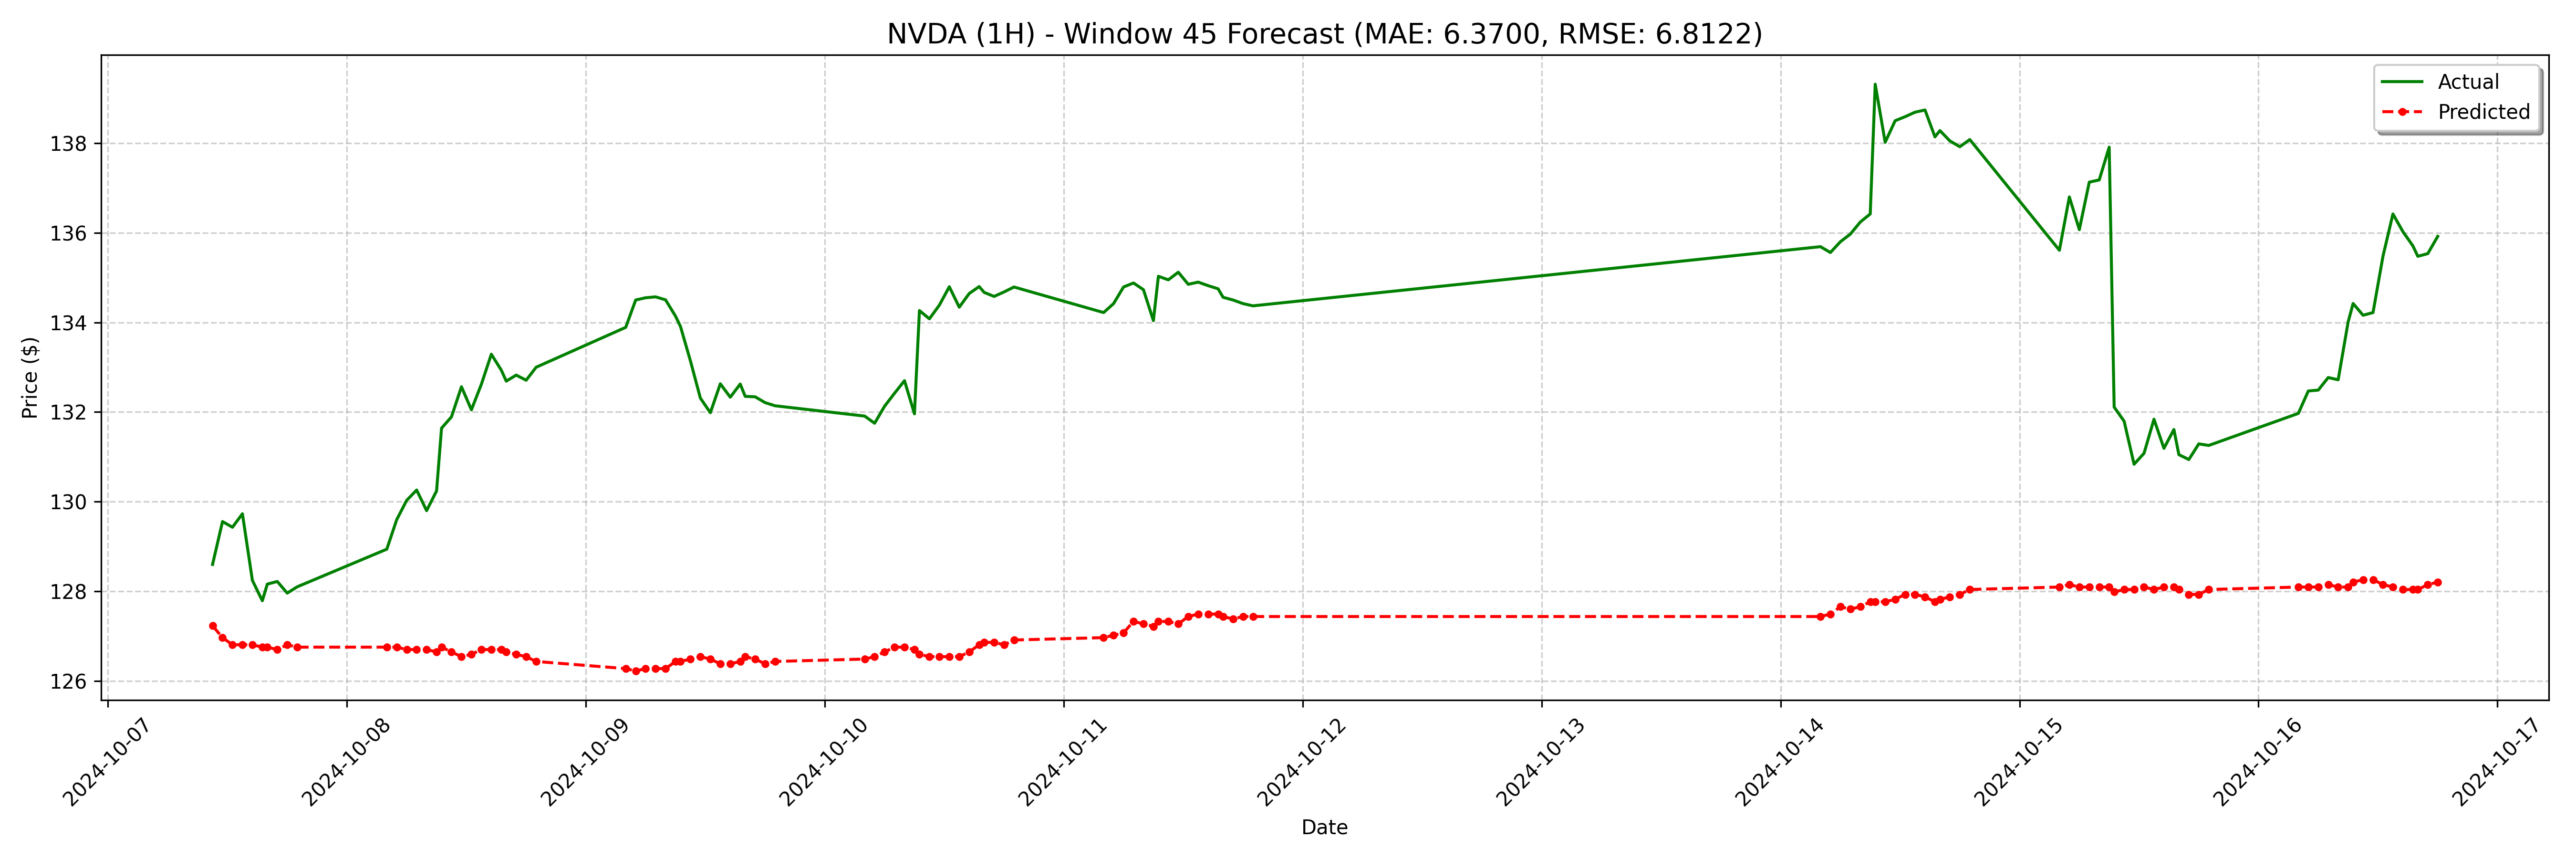

Data behind this chart, as committed beside it:
date, actual, forecast
2024-10-07 10:30:00-04:00, 128.6, 127.2
2024-10-07 11:30:00-04:00, 129.6, 127
2024-10-07 12:30:00-04:00, 129.4, 126.8
2024-10-07 13:30:00-04:00, 129.7, 126.8
2024-10-07 14:30:00-04:00, 128.2, 126.8
2024-10-07 15:30:00-04:00, 127.8, 126.8
2024-10-07 16:00:00-04:00, 128.2, 126.8
2024-10-07 17:00:00-04:00, 128.2, 126.7
2024-10-07 18:00:00-04:00, 128, 126.8
2024-10-07 19:00:00-04:00, 128.1, 126.8
2024-10-08 04:00:00-04:00, 128.9, 126.8
2024-10-08 05:00:00-04:00, 129.6, 126.8
2024-10-08 06:00:00-04:00, 130, 126.7
2024-10-08 07:00:00-04:00, 130.3, 126.7
2024-10-08 08:00:00-04:00, 129.8, 126.7
2024-10-08 09:00:00-04:00, 130.2, 126.6
2024-10-08 09:30:00-04:00, 131.6, 126.8
2024-10-08 10:30:00-04:00, 131.9, 126.6
2024-10-08 11:30:00-04:00, 132.6, 126.5
2024-10-08 12:30:00-04:00, 132.1, 126.6
2024-10-08 13:30:00-04:00, 132.6, 126.7
2024-10-08 14:30:00-04:00, 133.3, 126.7
2024-10-08 15:30:00-04:00, 132.9, 126.7
2024-10-08 16:00:00-04:00, 132.7, 126.6
2024-10-08 17:00:00-04:00, 132.8, 126.6
2024-10-08 18:00:00-04:00, 132.7, 126.5
2024-10-08 19:00:00-04:00, 133.0, 126.4
2024-10-09 04:00:00-04:00, 133.9, 126.3
2024-10-09 05:00:00-04:00, 134.5, 126.2
2024-10-09 06:00:00-04:00, 134.6, 126.3
2024-10-09 07:00:00-04:00, 134.6, 126.3
2024-10-09 08:00:00-04:00, 134.5, 126.3
2024-10-09 09:00:00-04:00, 134.1, 126.4
2024-10-09 09:30:00-04:00, 133.9, 126.4
2024-10-09 10:30:00-04:00, 133.1, 126.5
2024-10-09 11:30:00-04:00, 132.3, 126.5
2024-10-09 12:30:00-04:00, 132, 126.5
2024-10-09 13:30:00-04:00, 132.6, 126.4
2024-10-09 14:30:00-04:00, 132.3, 126.4
2024-10-09 15:30:00-04:00, 132.6, 126.4
2024-10-09 16:00:00-04:00, 132.3, 126.5
2024-10-09 17:00:00-04:00, 132.3, 126.5
2024-10-09 18:00:00-04:00, 132.2, 126.4
2024-10-09 19:00:00-04:00, 132.1, 126.4
2024-10-10 04:00:00-04:00, 131.9, 126.5
2024-10-10 05:00:00-04:00, 131.8, 126.5
2024-10-10 06:00:00-04:00, 132.1, 126.6
2024-10-10 07:00:00-04:00, 132.4, 126.8
2024-10-10 08:00:00-04:00, 132.7, 126.8
2024-10-10 09:00:00-04:00, 132, 126.7
2024-10-10 09:30:00-04:00, 134.3, 126.6
2024-10-10 10:30:00-04:00, 134.1, 126.5
2024-10-10 11:30:00-04:00, 134.4, 126.5
2024-10-10 12:30:00-04:00, 134.8, 126.5
2024-10-10 13:30:00-04:00, 134.3, 126.5
2024-10-10 14:30:00-04:00, 134.6, 126.6
2024-10-10 15:30:00-04:00, 134.8, 126.8
2024-10-10 16:00:00-04:00, 134.7, 126.9
2024-10-10 17:00:00-04:00, 134.6, 126.9
2024-10-10 18:00:00-04:00, 134.7, 126.8
... 68 more rows
